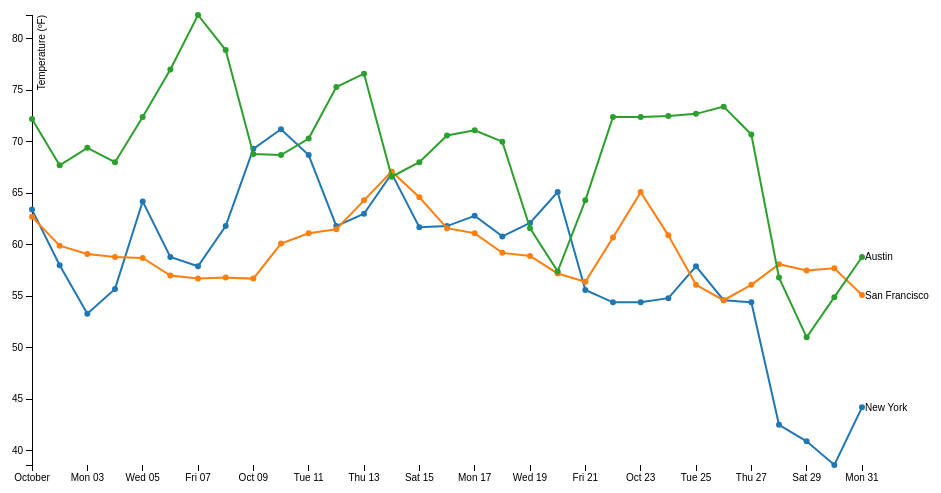
D3 v3 page, settled after 360 driven frames (6 s of simulated time); the page loaded 1 data file(s).



var margin = {top: 20, right: 80, bottom: 30, left: 50},
    width = 960 - margin.left - margin.right,
    height = 500 - margin.top - margin.bottom;

var parseDate = d3.time.format("%Y%m%d").parse;

var x = d3.time.scale()
    .range([0, width]);

var y = d3.scale.linear()
    .range([height, 0]);

var color = d3.scale.category10();

var xAxis = d3.svg.axis()
    .scale(x)
    .orient("bottom");

var yAxis = d3.svg.axis()
    .scale(y)
    .orient("left");

    //x(),y()为了将点连成线，连续的

var line = d3.svg.line()
    .x(function(d) { return x(d.date); })
    .y(function(d) { return y(d.temperature); });

var svg = d3.select("body").append("svg")
    .attr("width", width + margin.left + margin.right)
    .attr("height", height + margin.top + margin.bottom)
  .append("g")
    .attr("transform", "translate(" + margin.left + "," + margin.top + ")");

d3.csv("linedata.csv", function(error, data) {
  color.domain(d3.keys(data[0]).filter(function(key) { return key !== "date"; }));

  data.forEach(function(d) {
    d.date = parseDate(d.date);
  });

  var cities = color.domain().map(function(name) {
    return {
      name: name,
      values: data.map(function(d) {
        return {date: d.date, temperature: +d[name]};
      })
    };
  });

  x.domain(d3.extent(data, function(d) { return d.date; }));

  y.domain([
    d3.min(cities, function(c) { return d3.min(c.values, function(v) { return v.temperature; }); }),
    d3.max(cities, function(c) { return d3.max(c.values, function(v) { return v.temperature; }); })
  ]);

  svg.append("g")
      .attr("class", "x axis")
      .attr("transform", "translate(0," + height + ")")
      .call(xAxis);

  svg.append("g")
      .attr("class", "y axis")
      .call(yAxis)
    .append("text")
      .attr("transform", "rotate(-90)")
      .attr("y", 6)
      .attr("dy", ".71em")
      .style("text-anchor", "end")
      .text("Temperature (ºF)");

  var city = svg.selectAll(".city")
      .data(cities)
      .enter().append("g")
      .attr("class", "city");

  var tooltip = d3.select("body")
    .append("div")
    .style("position", "absolute")
    .style("z-index", "20")
    .style("visibility", "hidden")
    .style("color", "black")
    .style("padding", "8px")
    .style("background-color", "rgba(255, 255, 255, 0.9)")
    .style("border-radius", "6px")
    .style("font", "10px sans-serif")
    .style("width","100")
    .style("box-shadow", " 0 1px 5px rgba(0, 0, 0, 0.4)")
    .text("");  


  city.append("path")
      .attr("class", "line")
      .attr("d", function(d) { return line(d.values); })
      .style("stroke", function(d) { return color(d.name); })
      .style("stroke-width","2")
;

  city.append("text")
      .datum(function(d) { return {name: d.name, value: d.values[d.values.length - 1]}; })
      .attr("transform", function(d) { return "translate(" + x(d.value.date) + "," + y(d.value.temperature) + ")"; })
      .attr("x", 3)
      .attr("dy", ".35em")
      .text(function(d) { return d.name; });

  city.selectAll("circle")
    .data(function(d){return d.values})
    .enter()
    .append("circle")
    .attr("r", 3)
    .attr("cx", function(d) { return x(d.date); })
    .attr("cy", function(d) { return y(d.temperature); })
    .style("fill", function(d,i,j) { return color(cities[j].name); })
     .on("mouseover", function(d) {
              tooltip.html("value: " + d.temperature);
              tooltip.style("visibility", "visible");

            d3.select(this)
              .transition()
              .duration(100)
              .attr("r",7);
      })
      .on("mousemove", function() {
          return tooltip.style("top", (d3.event.pageY-10)+"px").style("left",(d3.event.pageX+10)+"px");
      })
      .on("mouseout", function(d){
           tooltip.style("visibility", "hidden");

            d3.select(this)
              .transition()
              .duration(100)
              .attr("r",3);
            });

});



### data: linedata.csv
date, New York, San Francisco, Austin
20111001, 63.4, 62.7, 72.2
20111002, 58, 59.9, 67.7
20111003, 53.3, 59.1, 69.4
20111004, 55.7, 58.8, 68
20111005, 64.2, 58.7, 72.4
20111006, 58.8, 57, 77
20111007, 57.9, 56.7, 82.3
20111008, 61.8, 56.8, 78.9
20111009, 69.3, 56.7, 68.8
20111010, 71.2, 60.1, 68.7
20111011, 68.7, 61.1, 70.3
20111012, 61.8, 61.5, 75.3
20111013, 63, 64.3, 76.6
20111014, 66.9, 67.1, 66.6
20111015, 61.7, 64.6, 68
20111016, 61.8, 61.6, 70.6
20111017, 62.8, 61.1, 71.1
20111018, 60.8, 59.2, 70
20111019, 62.1, 58.9, 61.6
20111020, 65.1, 57.2, 57.4
20111021, 55.6, 56.4, 64.3
20111022, 54.4, 60.7, 72.4
20111023, 54.4, 65.1, 72.4
20111024, 54.8, 60.9, 72.5
20111025, 57.9, 56.1, 72.7
20111026, 54.6, 54.6, 73.4
20111027, 54.4, 56.1, 70.7
20111028, 42.5, 58.1, 56.8
20111029, 40.9, 57.5, 51
20111030, 38.6, 57.7, 54.9
20111031, 44.2, 55.1, 58.8